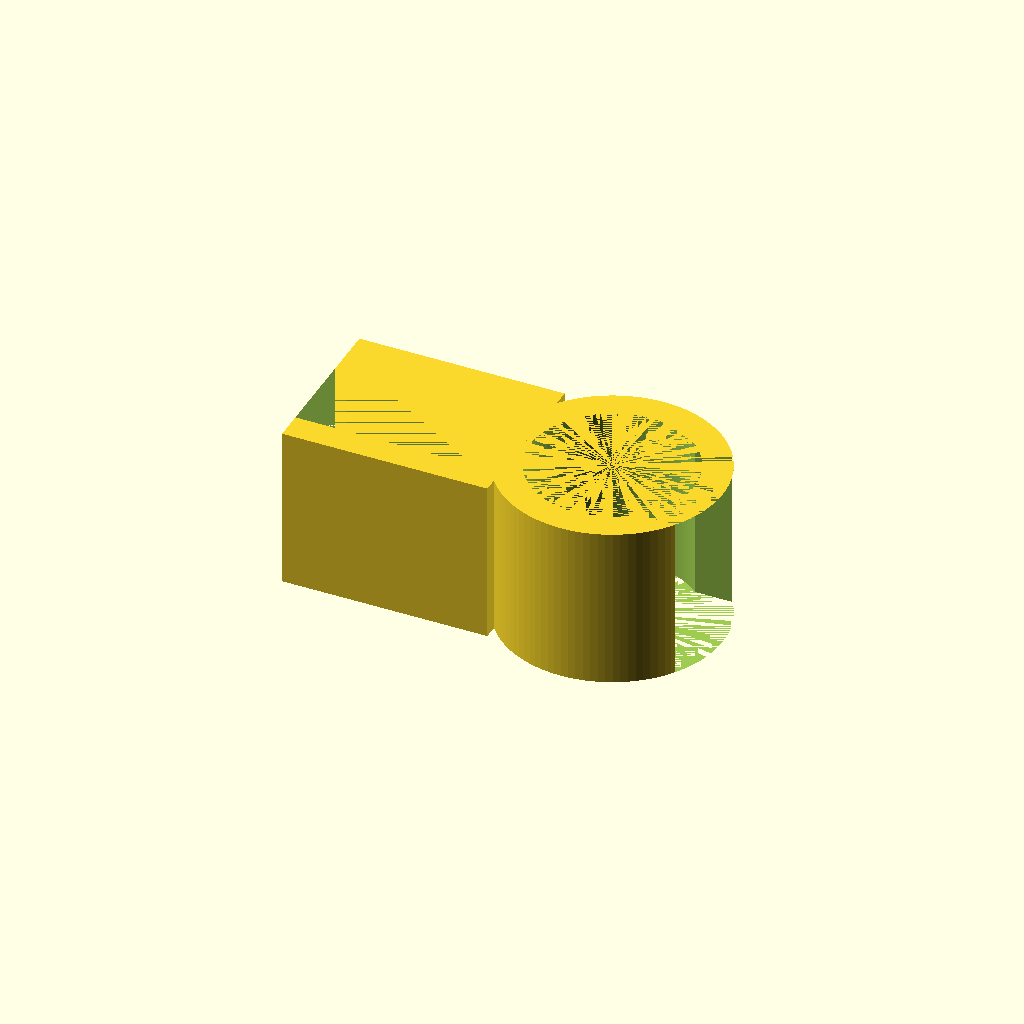
Cell 1: rendered with the file's own defaults.
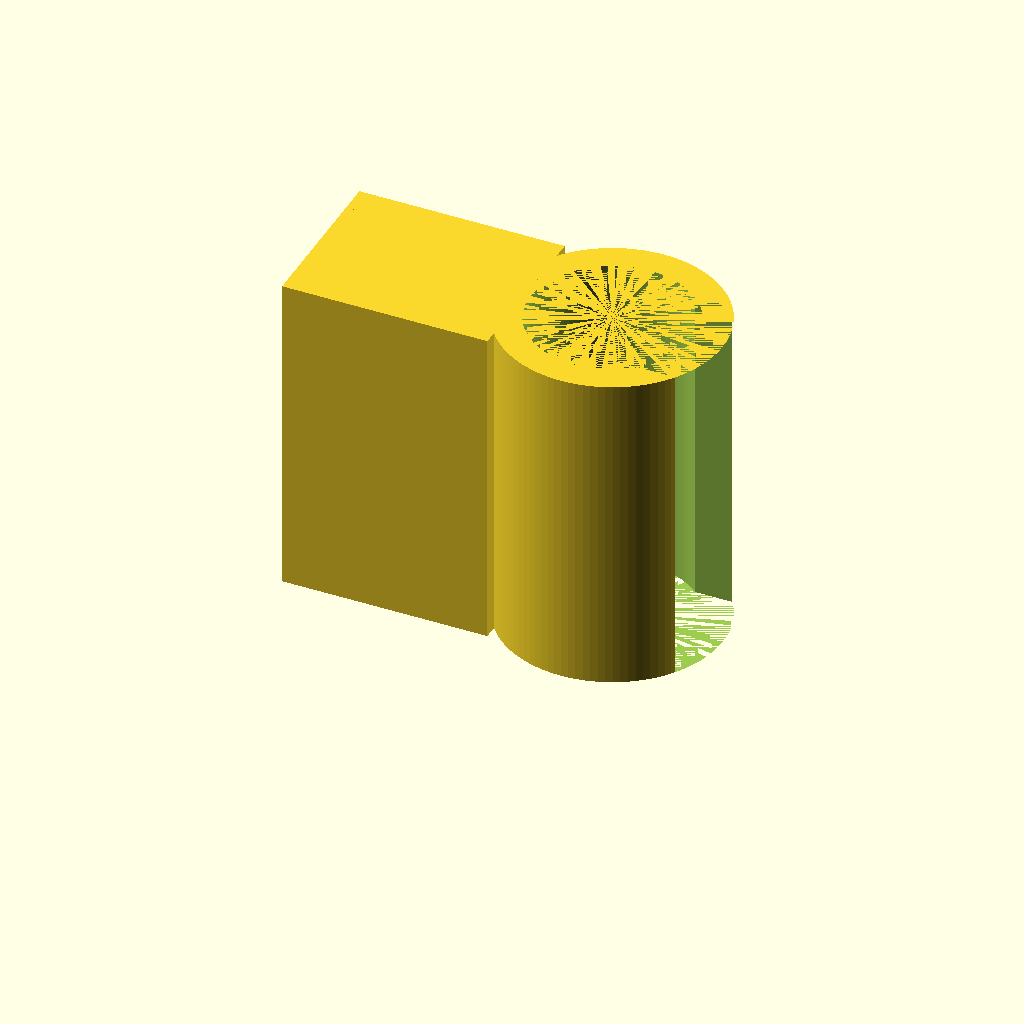
Cell 2 — depth set to 24, the other parameters unchanged.
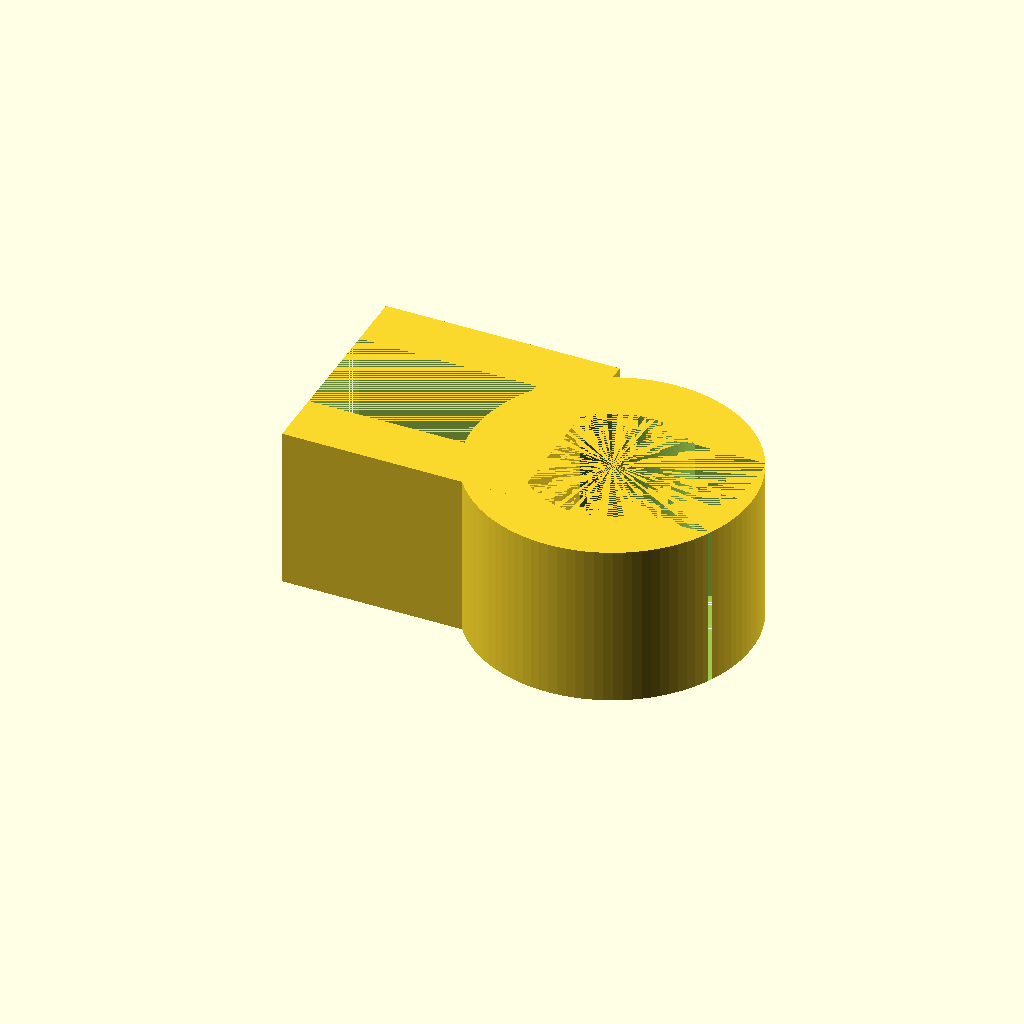
Cell 3 — thickness set to 4.2, the other parameters unchanged.
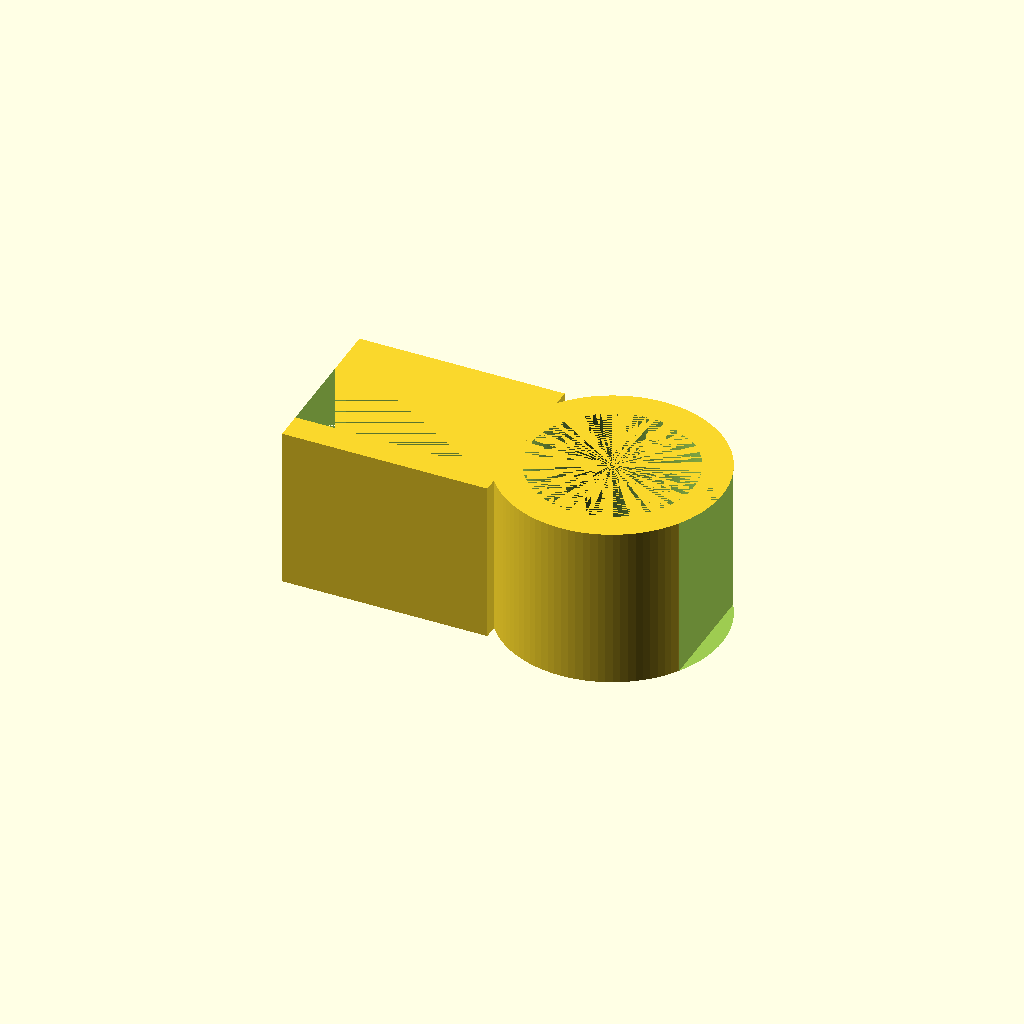
Cell 4: box_space = 18 (everything else at default).
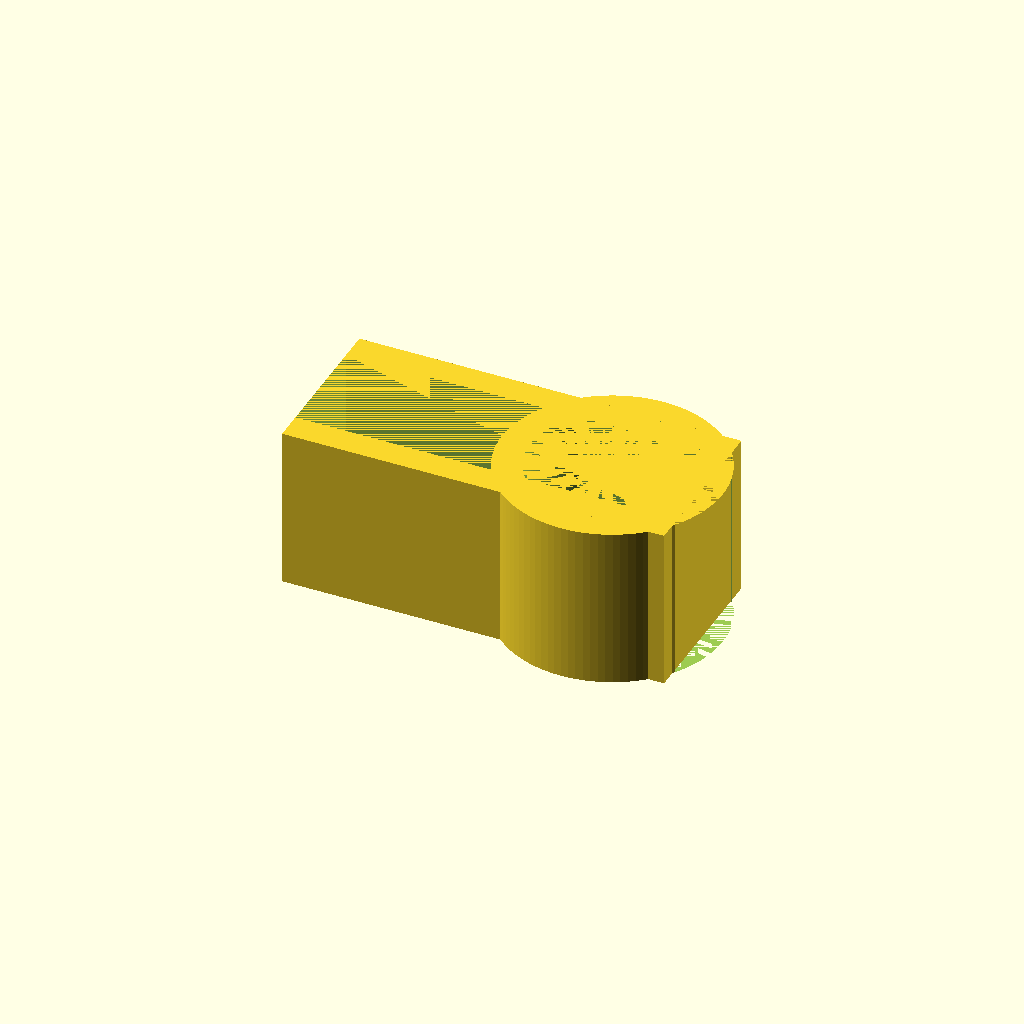
Cell 5 — pen_width set to 26, the other parameters unchanged.
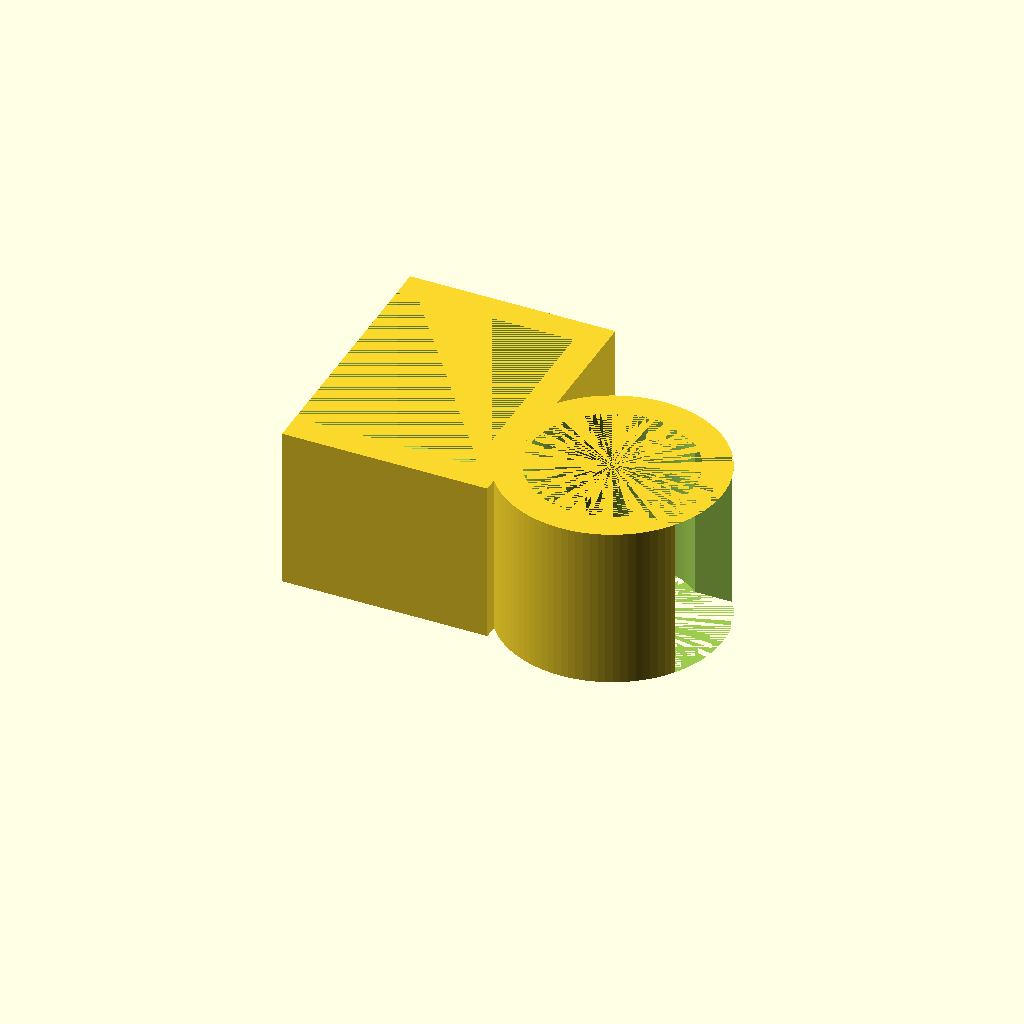
Cell 6 — pen_depth set to 16, the other parameters unchanged.
All cells are drawn from one camera (rotation 55°, 0°, 25°, orthographic, colour scheme Cornfield), so only the parameter changes between them.
Source of the model, Logitech Pencil Clip/MusicStandLogitechCrayon.scad:
depth = 12;
thickness = 2.1;
stand_rad = 12 / 2;
$fn = 100;
box_space = 9;
pen_width = 13;
pen_depth = 8;
clip_offset = -21.5;

difference()
{
    // Outer circle.
    cylinder(h = depth, r = (stand_rad + thickness));
    // Inner cou-out.
    cylinder(h = depth, r = stand_rad);
    translate([(box_space / 2) - thickness, -(box_space / 2), 0])
    {
        cube([box_space, box_space, depth]);
    }
}

translate([clip_offset, -6, 0])
{
    difference()
    {
        // outer box.
        cube([pen_width + thickness, pen_depth + thickness + thickness, depth]);
        translate([0, thickness, 0])
        {
            // Cut-out.
            cube([pen_width, pen_depth, depth]);
        }
    }
}
Customizer parameters (derived from the source; name, type, default, range or options):
depth: number, default 12
thickness: number, default 2.1
box_space: number, default 9
pen_width: number, default 13
pen_depth: number, default 8
clip_offset: number, default -21.5
